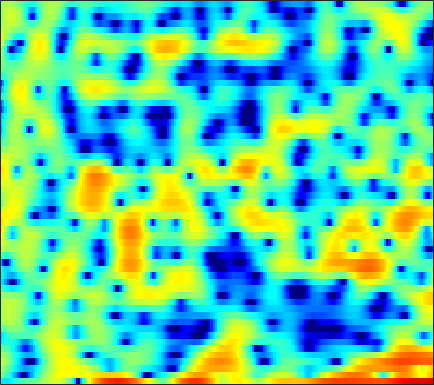

Values plotted in this chart, from the file beside it:
-4.9347, -5.2326, -5.3404, -5.1185, -4.8263, -4.3009, -3.7197, -3.2927, -2.7787, -2.3557, -2.0188, -1.82, -1.604, -1.401, -1.242, -0.96739, -0.61829, -0.30647, 0.17506, 0.70191, 1.2539, 1.6517, 2.1482, 2.5426
-0.3931, -1.016, -1.929, -2.962, -3.839, -5.193, -6.855, -8.397, -11.02, -14.54, -17.98, -17.2, -13.22, -9.826, -7.827, -5.685, -3.944, -2.824, -1.521, -0.3865, 0.6099, 1.277, 2.064, 2.738
1.27, 0.6493, -0.2542, -1.238, -2.017, -3.1, -4.199, -5.01, -6.02, -6.867, -7.455, -7.689, -7.683, -7.321, -6.846, -5.988, -4.943, -4.093, -2.926, -1.77, -0.6668, 0.1063, 1.051, 1.882
2.467, 1.944, 1.151, 0.2447, -0.5128, -1.622, -2.861, -3.894, -5.443, -7.255, -9.514, -11.7, -15.97, -25.21, -29.23, -16.42, -11.12, -8.399, -5.632, -3.464, -1.698, -0.5723, 0.7034, 1.762
1.405, 0.9742, 0.3204, -0.4408, -1.068, -1.968, -2.917, -3.653, -4.625, -5.536, -6.333, -6.806, -7.208, -7.261, -7.039, -6.378, -5.374, -4.466, -3.162, -1.868, -0.655, 0.1802, 1.176, 2.026
-0.8757, -1.115, -1.52, -2.063, -2.572, -3.438, -4.547, -5.572, -7.219, -9.181, -11.27, -12.46, -12.49, -10.72, -8.99, -6.747, -4.762, -3.454, -1.908, -0.564, 0.584, 1.339, 2.211, 2.926
-5.165, -4.421, -3.717, -3.341, -3.271, -3.463, -3.972, -4.57, -5.616, -6.877, -8.12, -8.747, -8.665, -7.509, -6.249, -4.471, -2.805, -1.692, -0.3876, 0.722, 1.651, 2.243, 2.885, 3.366
-6.263, -4.964, -3.67, -2.766, -2.311, -1.945, -1.784, -1.768, -1.844, -1.99, -2.132, -2.188, -2.134, -1.907, -1.641, -1.174, -0.6161, -0.1576, 0.4844, 1.121, 1.707, 2.1, 2.511, 2.767
-1.934, -1.378, -0.7357, -0.2395, 0.01953, 0.2081, 0.2336, 0.1466, -0.1059, -0.4959, -0.9906, -1.408, -1.98, -2.486, -2.747, -2.84, -2.577, -2.15, -1.359, -0.4658, 0.4014, 0.9818, 1.611, 2.057
0.7227, 1.107, 1.505, 1.76, 1.846, 1.808, 1.571, 1.253, 0.632, -0.2353, -1.41, -2.571, -4.647, -7.638, -10.91, -17.56, -15.68, -10.75, -6.477, -3.668, -1.683, -0.5573, 0.5825, 1.404
1.221, 1.576, 1.918, 2.099, 2.134, 2.047, 1.783, 1.467, 0.8831, 0.1091, -0.8646, -1.72, -3.003, -4.349, -5.258, -6.026, -5.98, -5.408, -4.23, -2.951, -1.76, -0.9812, -0.1136, 0.5599
1.224, 1.571, 1.909, 2.09, 2.13, 2.061, 1.856, 1.618, 1.176, 0.5965, -0.08378, -0.6208, -1.355, -2.073, -2.559, -3.023, -3.22, -3.172, -2.872, -2.368, -1.712, -1.178, -0.501, 0.04991
1.397, 1.704, 1.987, 2.152, 2.193, 2.133, 1.962, 1.756, 1.368, 0.8464, 0.1713, -0.4577, -1.457, -2.66, -3.688, -5.16, -6.477, -6.992, -6.59, -5.17, -3.459, -2.25, -0.8849, 0.161
0.2942, 0.4519, 0.5363, 0.5469, 0.5286, 0.4767, 0.4035, 0.3216, 0.1798, -0.05085, -0.4754, -0.9724, -1.9, -3.202, -4.57, -7.164, -11.02, -14.11, -12.4, -7.731, -4.221, -2.288, -0.3554, 1.045
-2.845, -3.131, -3.717, -4.447, -4.957, -5.286, -5.066, -4.604, -3.807, -3.062, -2.492, -2.229, -2.101, -2.216, -2.409, -2.702, -2.872, -2.829, -2.443, -1.673, -0.67, 0.122, 1.15, 2.074
-4.999, -5.896, -7.739, -10.83, -14.74, -28.47, -18.12, -12.38, -8.18, -5.635, -3.951, -3.028, -2.183, -1.69, -1.444, -1.225, -1.064, -0.9341, -0.6725, -0.253, 0.2897, 0.7719, 1.489, 2.247
-3.998, -4.73, -5.767, -6.748, -7.354, -7.61, -6.999, -6.13, -4.753, -3.391, -2.263, -1.646, -1.121, -0.8701, -0.8782, -1.133, -1.608, -2.017, -2.476, -2.614, -2.186, -1.466, -0.2263, 1.061
-4.087, -5.106, -5.958, -5.907, -5.429, -4.444, -3.311, -2.437, -1.41, -0.5381, 0.1498, 0.4401, 0.545, 0.3333, -0.1044, -1.162, -2.845, -4.752, -8.902, -18.07, -15.01, -8.571, -3.803, -0.825
-7.28, -11.69, -29.81, -14.37, -9.224, -5.326, -2.909, -1.585, -0.2426, 0.694, 1.254, 1.501, 1.584, 1.332, 0.9346, 0.168, -0.8971, -1.849, -3.068, -3.913, -3.871, -3.185, -1.926, -0.5563
-1.617, -2.486, -3.189, -3.065, -2.593, -1.669, -0.6585, 0.02162, 0.7785, 1.382, 1.75, 1.911, 1.968, 1.79, 1.552, 1.092, 0.4715, -0.03555, -0.7083, -1.351, -1.841, -2.049, -2.151, -2.012
2.059, 1.637, 1.171, 0.8574, 0.7772, 0.8154, 1.008, 1.22, 1.522, 1.792, 2.034, 2.129, 2.114, 1.975, 1.764, 1.298, 0.6662, 0.06761, -0.9538, -2.171, -3.693, -5.091, -7.069, -8.662
3.578, 2.916, 2.005, 1.149, 0.6613, 0.2775, 0.243, 0.4341, 0.8876, 1.352, 1.799, 2.035, 2.178, 2.179, 2.019, 1.637, 1.056, 0.4394, -0.627, -2.008, -3.905, -5.739, -8.871, -12.76
4.235, 2.945, 0.8091, -1.948, -4.414, -6.854, -5.832, -3.89, -1.58, 0.1283, 1.209, 1.748, 2.208, 2.334, 2.281, 2.072, 1.66, 1.271, 0.6321, -0.1636, -0.9767, -1.625, -2.425, -2.883
5.048, 3.809, 1.727, -0.9152, -3.149, -5.289, -4.659, -3.062, -1.158, 0.1517, 0.922, 1.212, 1.311, 1.145, 0.9596, 0.6131, 0.2647, 0.03606, -0.248, -0.509, -0.7378, -0.9145, -1.111, -1.22
5.532, 4.992, 4.171, 3.368, 2.786, 2.183, 1.788, 1.617, 1.43, 1.065, 0.5335, -0.06697, -1.21, -2.506, -3.538, -4.719, -5.195, -5.198, -4.872, -4.44, -4.25, -4.121, -3.988, -3.925
4.669, 4.737, 4.748, 4.664, 4.531, 4.262, 3.892, 3.484, 2.784, 1.813, 0.4688, -0.8703, -3.251, -6.744, -10.69, -20.85, -20.03, -13.8, -10.32, -8.867, -8.605, -8.899, -9.687, -10.36
1.661, 2.597, 3.581, 4.201, 4.493, 4.622, 4.488, 4.221, 3.618, 2.782, 1.583, 0.5061, -1.234, -3.25, -4.809, -6.615, -7.531, -7.793, -7.808, -8.226, -9.107, -10.55, -13.59, -18.82
-1.154, 0.4441, 1.954, 2.976, 3.473, 3.854, 3.936, 3.857, 3.53, 2.978, 2.253, 1.587, 0.5927, -0.4663, -1.294, -2.313, -3.303, -3.963, -4.822, -5.647, -6.535, -7.129, -7.831, -8.087
0.2019, 1.011, 1.873, 2.551, 2.897, 3.183, 3.283, 3.236, 3.047, 2.681, 2.23, 1.779, 1.121, 0.3526, -0.2632, -1.142, -2.084, -2.787, -3.805, -4.734, -5.667, -6.151, -6.709, -6.806
1.948, 2.276, 2.642, 2.882, 2.978, 3.008, 2.958, 2.842, 2.664, 2.433, 2.122, 1.839, 1.365, 0.7738, 0.2551, -0.598, -1.567, -2.424, -3.734, -5.26, -6.925, -8.261, -9.754, -10.38
3.342, 3.476, 3.487, 3.26, 2.995, 2.551, 2.096, 1.859, 1.658, 1.654, 1.661, 1.681, 1.553, 1.273, 0.8934, 0.2266, -0.7221, -1.608, -3.055, -4.968, -7.588, -10.39, -16.22, -26.2
4.766, 4.738, 4.252, 3.294, 2.21, 0.3156, -1.896, -3.082, -3, -1.548, 0.001477, 0.8052, 1.463, 1.617, 1.48, 1.02, 0.2891, -0.3819, -1.375, -2.431, -3.503, -4.297, -5.12, -5.434
5.337, 5.184, 4.499, 3.284, 1.841, -0.8724, -5.022, -8.424, -7.372, -3.506, -0.9608, 0.1008, 0.8277, 0.8217, 0.4781, -0.4482, -1.595, -2.53, -3.376, -3.627, -3.186, -2.752, -2.111, -1.525
4.179, 4.126, 3.856, 3.309, 2.765, 1.896, 1.055, 0.6251, 0.3256, 0.3844, 0.4922, 0.4795, 0.14, -0.6794, -1.704, -3.776, -7.128, -11.22, -22.67, -14.03, -8.043, -5.534, -3.301, -1.881
2.163, 2.374, 2.552, 2.563, 2.519, 2.345, 2.149, 1.957, 1.719, 1.446, 1.101, 0.7782, 0.1634, -0.6658, -1.494, -2.817, -4.357, -5.439, -6.31, -6.023, -4.796, -3.814, -2.551, -1.631
-0.2594, 0.2765, 0.8329, 1.277, 1.496, 1.706, 1.778, 1.749, 1.647, 1.429, 1.144, 0.8639, 0.4648, -0.0001207, -0.3401, -0.8243, -1.234, -1.47, -1.616, -1.545, -1.347, -1.102, -0.8357, -0.6067
-2.679, -1.8, -0.7729, 0.07375, 0.5553, 1.028, 1.27, 1.351, 1.269, 1.06, 0.7565, 0.4976, 0.1887, -0.0325, -0.1172, -0.1182, -0.02728, 0.08979, 0.2748, 0.4655, 0.5979, 0.667, 0.6385, 0.4949
-5.01, -3.518, -1.797, -0.4804, 0.3004, 0.9813, 1.334, 1.365, 1.1, 0.5393, -0.303, -0.9849, -1.821, -2.141, -1.957, -1.18, -0.2012, 0.5126, 1.293, 1.836, 2.175, 2.237, 2.166, 1.822
-6.921, -4.558, -2.175, -0.4182, 0.5547, 1.427, 1.843, 1.807, 1.341, 0.2087, -1.76, -4.081, -9.281, -16.96, -10.63, -4.561, -1.187, 0.4845, 1.998, 2.923, 3.396, 3.499, 3.335, 2.845
-6.21, -4.622, -2.668, -1.053, -0.09046, 0.8885, 1.466, 1.615, 1.481, 0.8442, -0.2031, -1.244, -2.622, -3.208, -2.745, -1.274, 0.3001, 1.259, 2.234, 2.821, 3.024, 2.978, 2.583, 1.9
-6.891, -5.681, -3.96, -2.335, -1.258, -0.04995, 0.8191, 1.3, 1.644, 1.749, 1.66, 1.514, 1.328, 1.271, 1.32, 1.499, 1.769, 1.933, 2.083, 2.075, 1.854, 1.556, 0.908, -0.008041
-11.72, -8.806, -5.712, -3.279, -1.823, -0.2601, 0.9341, 1.603, 2.228, 2.621, 2.782, 2.805, 2.727, 2.563, 2.428, 2.216, 1.986, 1.834, 1.574, 1.246, 0.8268, 0.3736, -0.3653, -1.385
-9.478, -7.23, -4.545, -2.315, -0.9148, 0.626, 1.835, 2.515, 3.174, 3.518, 3.599, 3.495, 3.155, 2.609, 2.109, 1.41, 0.7408, 0.3449, -0.02522, -0.2632, -0.495, -0.76, -1.316, -2.164
-4.332, -3.508, -2.081, -0.5094, 0.6523, 2.001, 3.09, 3.721, 4.276, 4.485, 4.349, 3.989, 3.149, 1.873, 0.5804, -1.544, -3.773, -4.949, -4.83, -3.592, -2.498, -1.974, -1.85, -2.292
-7.513, -5.771, -3.075, -0.7167, 0.7473, 2.333, 3.521, 4.162, 4.695, 4.879, 4.664, 4.227, 3.227, 1.634, -0.0552, -3.316, -8.392, -12.84, -9.87, -5.449, -2.98, -1.967, -1.368, -1.504
-11.58, -8.221, -4.586, -1.981, -0.5022, 1.035, 2.153, 2.761, 3.3, 3.539, 3.485, 3.26, 2.708, 1.881, 1.107, -0.01747, -1.022, -1.537, -1.704, -1.43, -1.034, -0.8226, -0.7089, -0.8879
-3.553, -3.221, -2.45, -1.538, -0.8638, -0.05057, 0.6343, 1.064, 1.5, 1.776, 1.913, 1.918, 1.8, 1.574, 1.345, 1.007, 0.6778, 0.475, 0.2582, 0.09988, -0.033, -0.1341, -0.335, -0.5949
-1.053, -1.18, -1.225, -1.143, -1.014, -0.7757, -0.4687, -0.2215, 0.124, 0.4632, 0.7658, 0.9552, 1.153, 1.28, 1.334, 1.342, 1.282, 1.207, 1.054, 0.8487, 0.5939, 0.3749, 0.03097, -0.3424
0.1989, -0.3571, -1.052, -1.619, -1.915, -2.086, -1.978, -1.766, -1.319, -0.7572, -0.1567, 0.2911, 0.8526, 1.336, 1.643, 1.938, 2.099, 2.127, 2.039, 1.804, 1.43, 1.068, 0.491, -0.1707
1.094, -0.1987, -2.118, -4.056, -5.227, -5.895, -5.558, -4.895, -3.811, -2.646, -1.447, -0.5206, 0.6486, 1.685, 2.337, 3.019, 3.456, 3.602, 3.582, 3.294, 2.73, 2.116, 1.084, -0.1996
2.058, 0.02699, -3.632, -9.32, -17.32, -21.2, -12.43, -10.03, -8.489, -7.06, -4.899, -3.013, -0.5828, 1.44, 2.631, 3.833, 4.598, 4.907, 4.962, 4.628, 3.892, 3.06, 1.534, -0.5384
3.253, 1.78, -0.5569, -3.146, -4.992, -6.877, -8.363, -10.02, -14.57, -29.27, -11.79, -6.597, -2.326, 0.516, 2.028, 3.462, 4.365, 4.746, 4.854, 4.538, 3.789, 2.939, 1.369, -0.7477
3.299, 2.623, 1.601, 0.4691, -0.4006, -1.58, -2.724, -3.554, -4.393, -4.492, -3.608, -2.529, -0.9278, 0.5352, 1.47, 2.428, 3.087, 3.37, 3.49, 3.271, 2.694, 2.01, 0.7166, -1.001
2.003, 2.026, 1.915, 1.647, 1.368, 0.9103, 0.4091, 0.07513, -0.2983, -0.5309, -0.5806, -0.5206, -0.3036, -0.005239, 0.2887, 0.7144, 1.128, 1.391, 1.641, 1.692, 1.487, 1.135, 0.3843, -0.701
0.5276, 1.259, 1.905, 2.249, 2.328, 2.254, 1.992, 1.7, 1.191, 0.5508, -0.2059, -0.8119, -1.661, -2.374, -2.685, -2.543, -1.848, -1.135, -0.2298, 0.4853, 0.9063, 1.008, 0.8839, 0.4335
-0.05581, 1.07, 2.106, 2.721, 2.951, 2.993, 2.762, 2.391, 1.651, 0.6004, -0.8565, -2.305, -4.983, -8.979, -13.06, -12.97, -7.586, -4.714, -2.086, -0.3446, 0.7721, 1.293, 1.617, 1.595
0.319, 1.117, 1.907, 2.374, 2.537, 2.499, 2.2, 1.805, 1.054, 0.03431, -1.289, -2.51, -4.448, -6.602, -7.882, -7.787, -5.828, -4.085, -2.08, -0.5282, 0.5841, 1.168, 1.636, 1.798
0.6715, 1.065, 1.422, 1.571, 1.539, 1.318, 0.8967, 0.4844, -0.1871, -0.9737, -1.808, -2.423, -3.123, -3.574, -3.674, -3.429, -2.791, -2.154, -1.215, -0.3197, 0.4497, 0.9052, 1.349, 1.568
